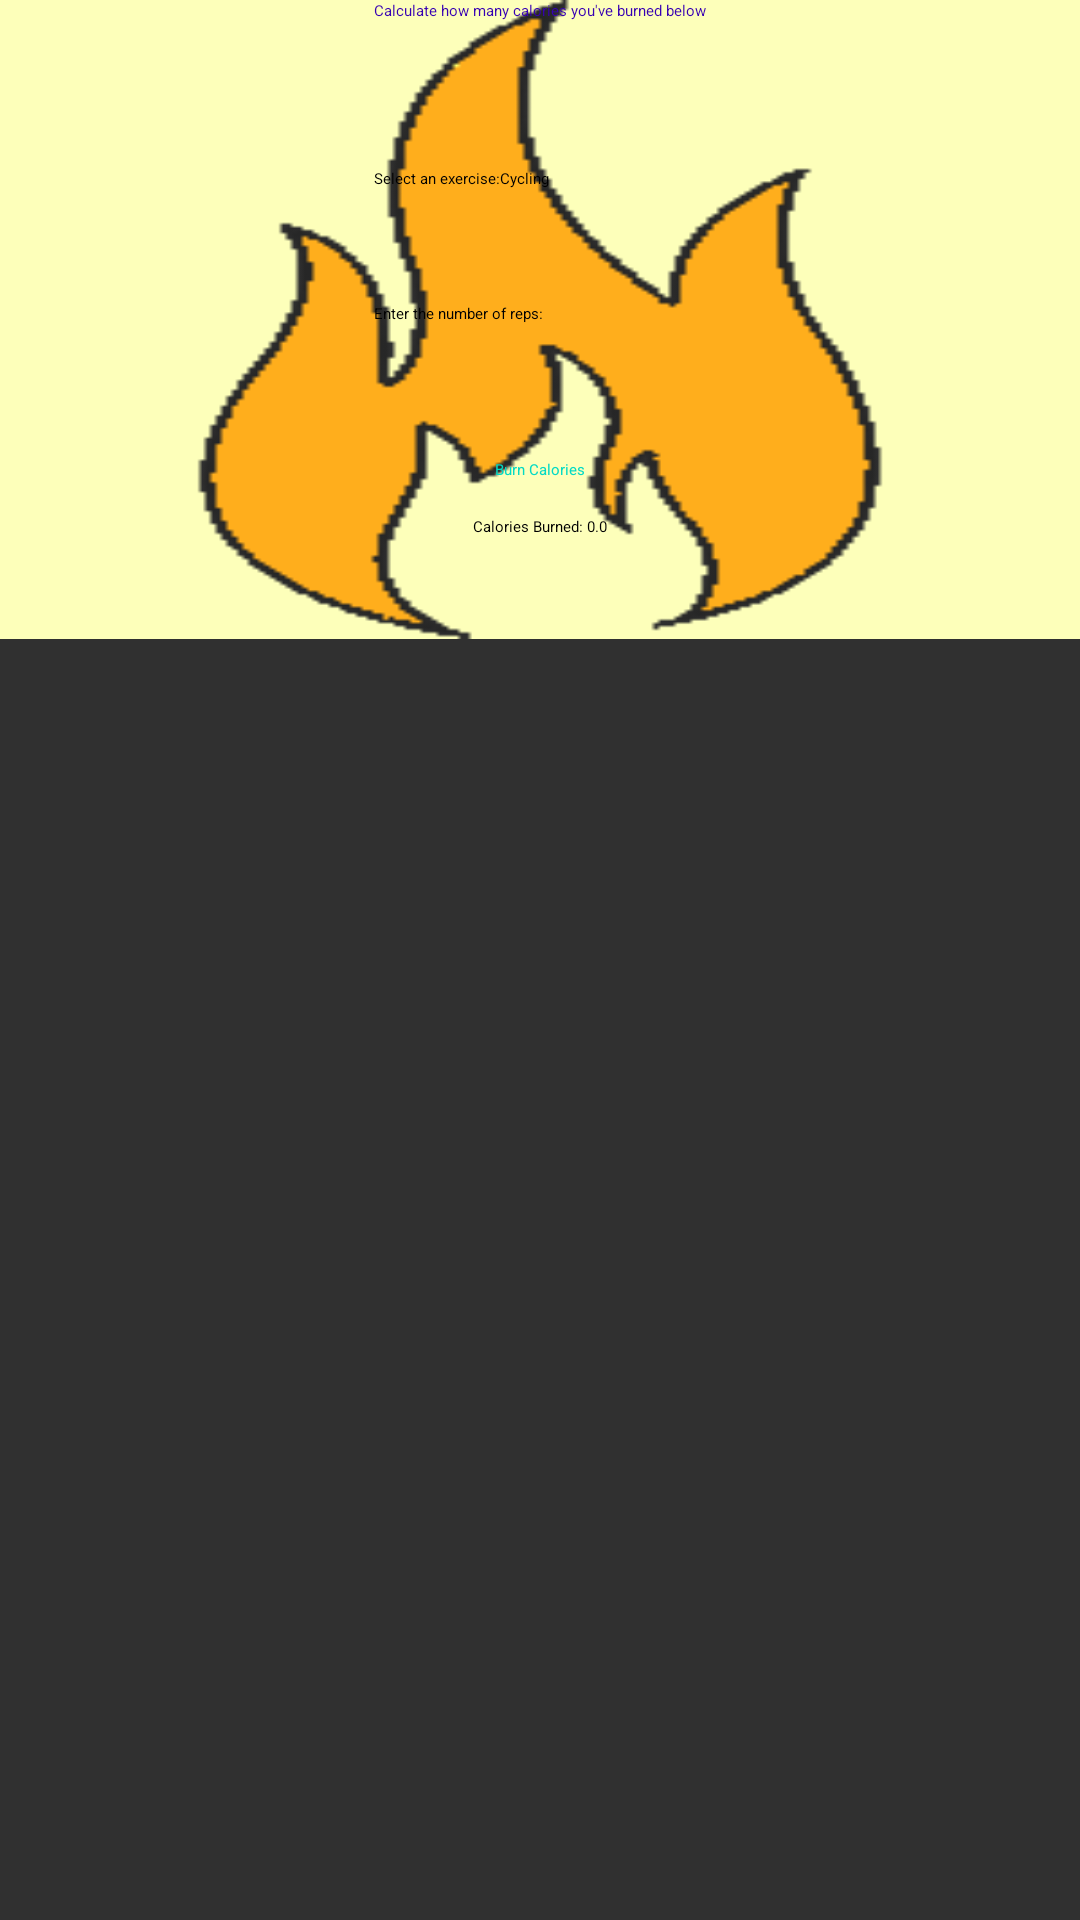

Layout XML and referenced resources for this Android screen:
<!-- AndroidManifest.xml: application theme AppTheme.AppBarOverlay -->
<!-- res/layout/content_main.xml -->
<?xml version="1.0" encoding="utf-8"?>
<ScrollView xmlns:android="http://schemas.android.com/apk/res/android"
    android:layout_width="match_parent"
    android:layout_height="match_parent" >

    <RelativeLayout xmlns:android="http://schemas.android.com/apk/res/android"
        xmlns:app="http://schemas.android.com/apk/res-auto"
        xmlns:tools="http://schemas.android.com/tools"
        android:layout_width="match_parent"
        android:layout_height="match_parent"
        android:background="@drawable/flames"
        android:paddingBottom="@dimen/activity_vertical_margin"
        android:paddingLeft="@dimen/activity_horizontal_margin"
        android:paddingRight="@dimen/activity_horizontal_margin"
        android:paddingTop="@dimen/activity_vertical_margin"
        tools:context="cs160.crunchtime.MainActivity"
        tools:showIn="@layout/activity_main">

        <TextView
            android:layout_width="wrap_content"
            android:layout_height="wrap_content"
            android:text="@string/message"
            android:id="@+id/message"
            android:textColor="@color/colorPrimaryDark"
            android:layout_alignParentTop="true"
            android:layout_centerHorizontal="true" />


        <Button
            android:layout_width="wrap_content"
            android:layout_height="wrap_content"
            android:text="@string/burn_calories"
            android:id="@+id/button"
            android:textColor="@color/colorAccent"
            android:fontFamily="sans-serif"
            android:onClick="onClickConvertToCalories"
            android:layout_below="@+id/duration"
            android:layout_centerHorizontal="true"
            android:layout_marginTop="45dp" />

        <Spinner
            android:layout_width="wrap_content"
            android:layout_height="wrap_content"
            android:id="@+id/exerciseSpinner"
            android:entries="@array/exercises"
            android:layout_alignTop="@+id/selectExercise"
            android:layout_alignEnd="@+id/message"
            android:layout_toEndOf="@+id/selectExercise" />

        <TextView
            android:layout_width="wrap_content"
            android:layout_height="wrap_content"
            android:textAppearance="?android:attr/textAppearanceMedium"
            android:text="@string/calories_burned"
            android:id="@+id/caloriesBurned"
            android:layout_below="@+id/button"
            android:layout_centerHorizontal="true"
            android:layout_marginTop="12dp" />

        <TextView
            android:layout_width="wrap_content"
            android:layout_height="wrap_content"
            android:text="@string/select_an_exercise"
            android:id="@+id/selectExercise"
            android:layout_below="@+id/message"
            android:layout_alignStart="@+id/message"
            android:layout_marginTop="49dp" />

        <EditText
            android:layout_width="wrap_content"
            android:layout_height="wrap_content"
            android:inputType="number"
            android:ems="10"
            android:id="@+id/duration"
            android:layout_alignBottom="@+id/enterDuration"
            android:layout_toEndOf="@+id/button" />

        <TextView
            android:layout_width="wrap_content"
            android:layout_height="wrap_content"
            android:text="@string/enter_duration"
            android:id="@+id/enterDuration"
            android:layout_marginTop="38dp"
            android:layout_below="@+id/exerciseSpinner"
            android:layout_alignStart="@+id/selectExercise" />

        <TextView
            android:layout_width="wrap_content"
            android:layout_height="wrap_content"
            android:text=""
            android:id="@+id/listedConversions"
            android:layout_marginTop="27dp"
            android:layout_below="@+id/caloriesBurned"
            android:layout_centerHorizontal="true" />
    </RelativeLayout>
</ScrollView>
<!-- res/layout/activity_main.xml (included above) -->
<?xml version="1.0" encoding="utf-8"?>
<android.support.design.widget.CoordinatorLayout xmlns:android="http://schemas.android.com/apk/res/android"
    xmlns:app="http://schemas.android.com/apk/res-auto"
    xmlns:tools="http://schemas.android.com/tools"
    android:layout_width="match_parent"
    android:layout_height="match_parent"
    android:fitsSystemWindows="true"
    tools:context="cs160.crunchtime.MainActivity">

    <android.support.design.widget.AppBarLayout
        android:layout_width="match_parent"
        android:layout_height="wrap_content"
        android:theme="@style/AppTheme.AppBarOverlay">

        <android.support.v7.widget.Toolbar
            android:id="@+id/toolbar"
            android:layout_width="match_parent"
            android:layout_height="wrap_content"
            android:background="@android:color/holo_orange_dark"
            android:theme="@android:style/Animation.InputMethod"
            app:popupTheme="?android:attr/textSelectHandleRight" />

    </android.support.design.widget.AppBarLayout>

    <include layout="@layout/content_main" />

</android.support.design.widget.CoordinatorLayout>
<!-- resources referenced by this layout -->
<resources>
  <string-array name="exercises">
          <item>Cycling</item>
          <item>Jogging</item>
          <item>Jumping Jacks</item>
          <item>Leg-Lifts</item>
          <item>Planks</item>
          <item>Pullups</item>
          <item>Pushups</item>
          <item>Situps</item>
          <item>Squats</item>
          <item>Stair-Climbing</item>
          <item>Swimming</item>
          <item>Walking</item>
      </string-array>
  <!-- drawable flames: png bitmap (drawable, 10408 bytes) -->
  <string name="burn_calories">Burn Calories</string>
  <string name="calories_burned">Calories Burned: 0.0</string>
  <string name="enter_duration">Enter the number of reps:</string>
  <string name="message">Calculate how many calories you\'ve burned below</string>
  <string name="select_an_exercise">Select an exercise:</string>
  <style name="AppTheme.AppBarOverlay" parent="ThemeOverlay.AppCompat.Dark.ActionBar" />
  <!-- not gathered from this repository: default colours our renderer supplied (Android Studio template values) -->
  <color name="colorPrimaryDark">#FF3700B3</color>
  <color name="colorAccent">#FF03DAC5</color>
</resources>
